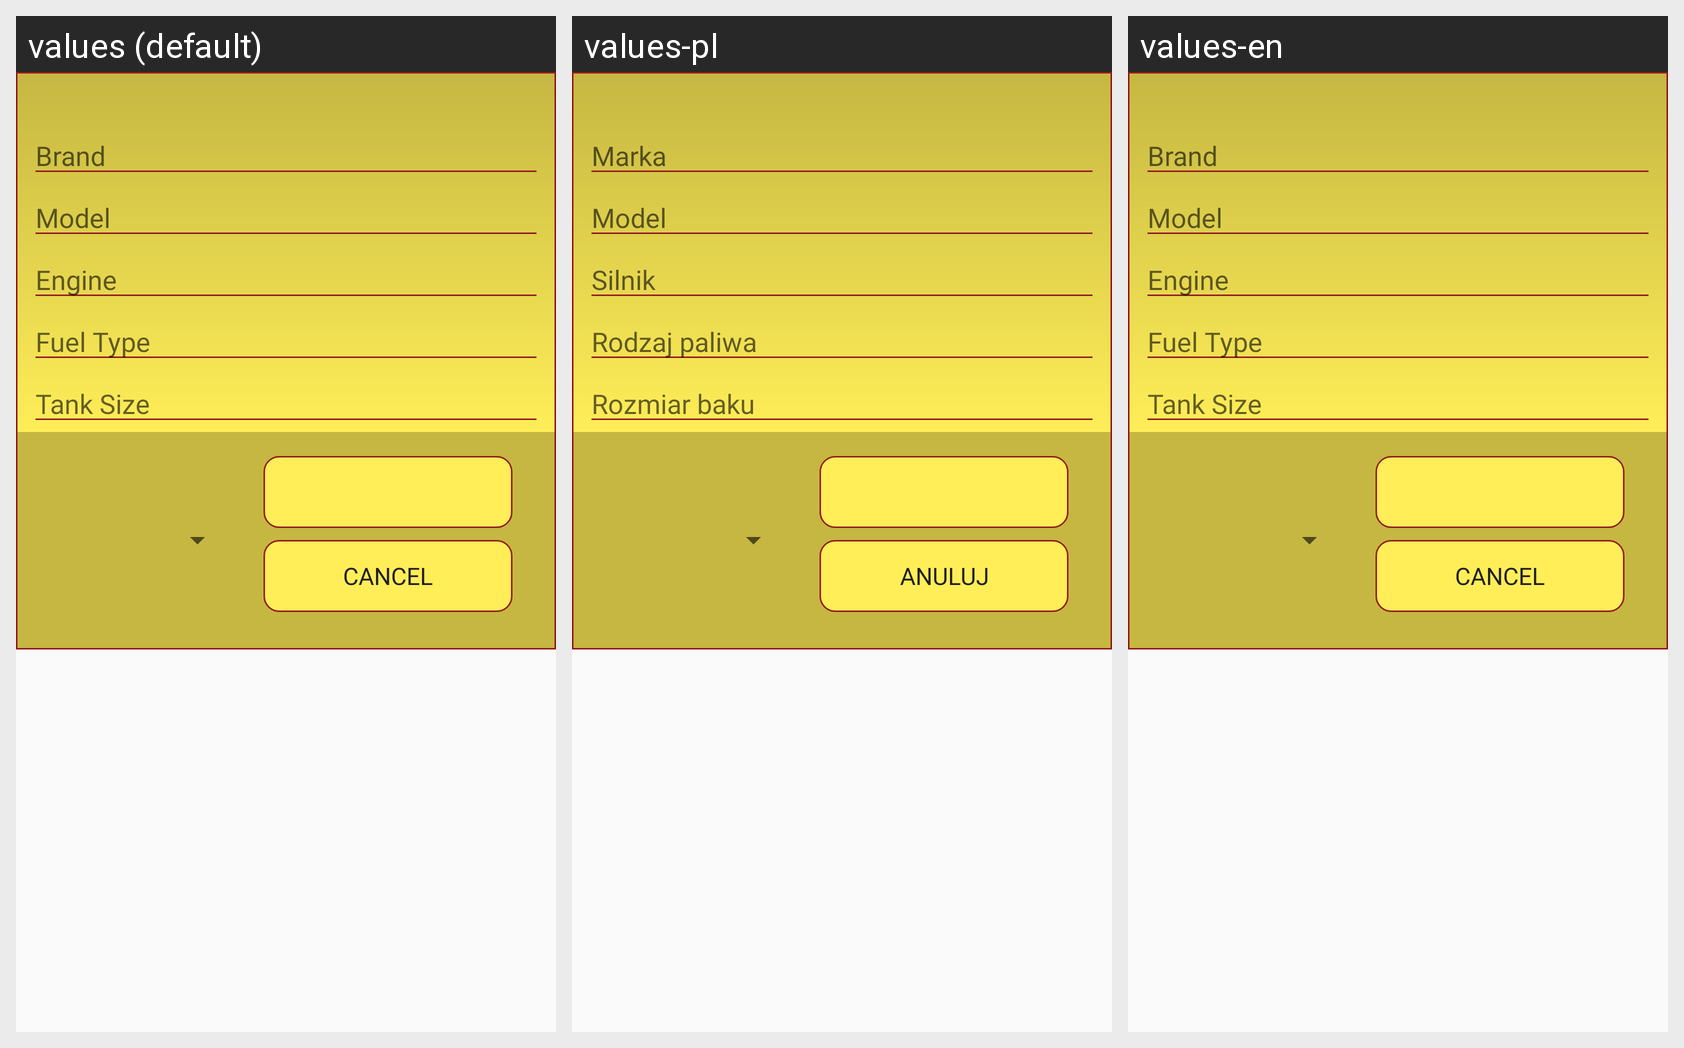

Here is an Android app screen in its default locale and in the app's own translations. Write out the translated-string differences for the strings that appear on this screen.
Android screen res/layout/new_car_dialog.xml rendered under 3 locales, left to right: values (default), values-pl, values-en. Device: Nexus 5 (rendered at 1080×1920; each locale shown at half size, 540×960, under a caption strip naming it); theme AppTheme.
Strings drawn on this screen, with the default value and each locale's value (text and hints the layout hard-codes, and strings that could not be matched under every locale, appear in the picture but are not listed):

brand
  values: Brand
  values-pl: Marka
  values-en: Brand

model
  values: Model
  values-pl: Model
  values-en: Model

engine
  values: Engine
  values-pl: Silnik
  values-en: Engine

fuel_type
  values: Fuel Type
  values-pl: Rodzaj paliwa
  values-en: Fuel Type

tank_size
  values: Tank Size
  values-pl: Rozmiar baku
  values-en: Tank Size

cancel
  values: Cancel
  values-pl: Anuluj
  values-en: Cancel
